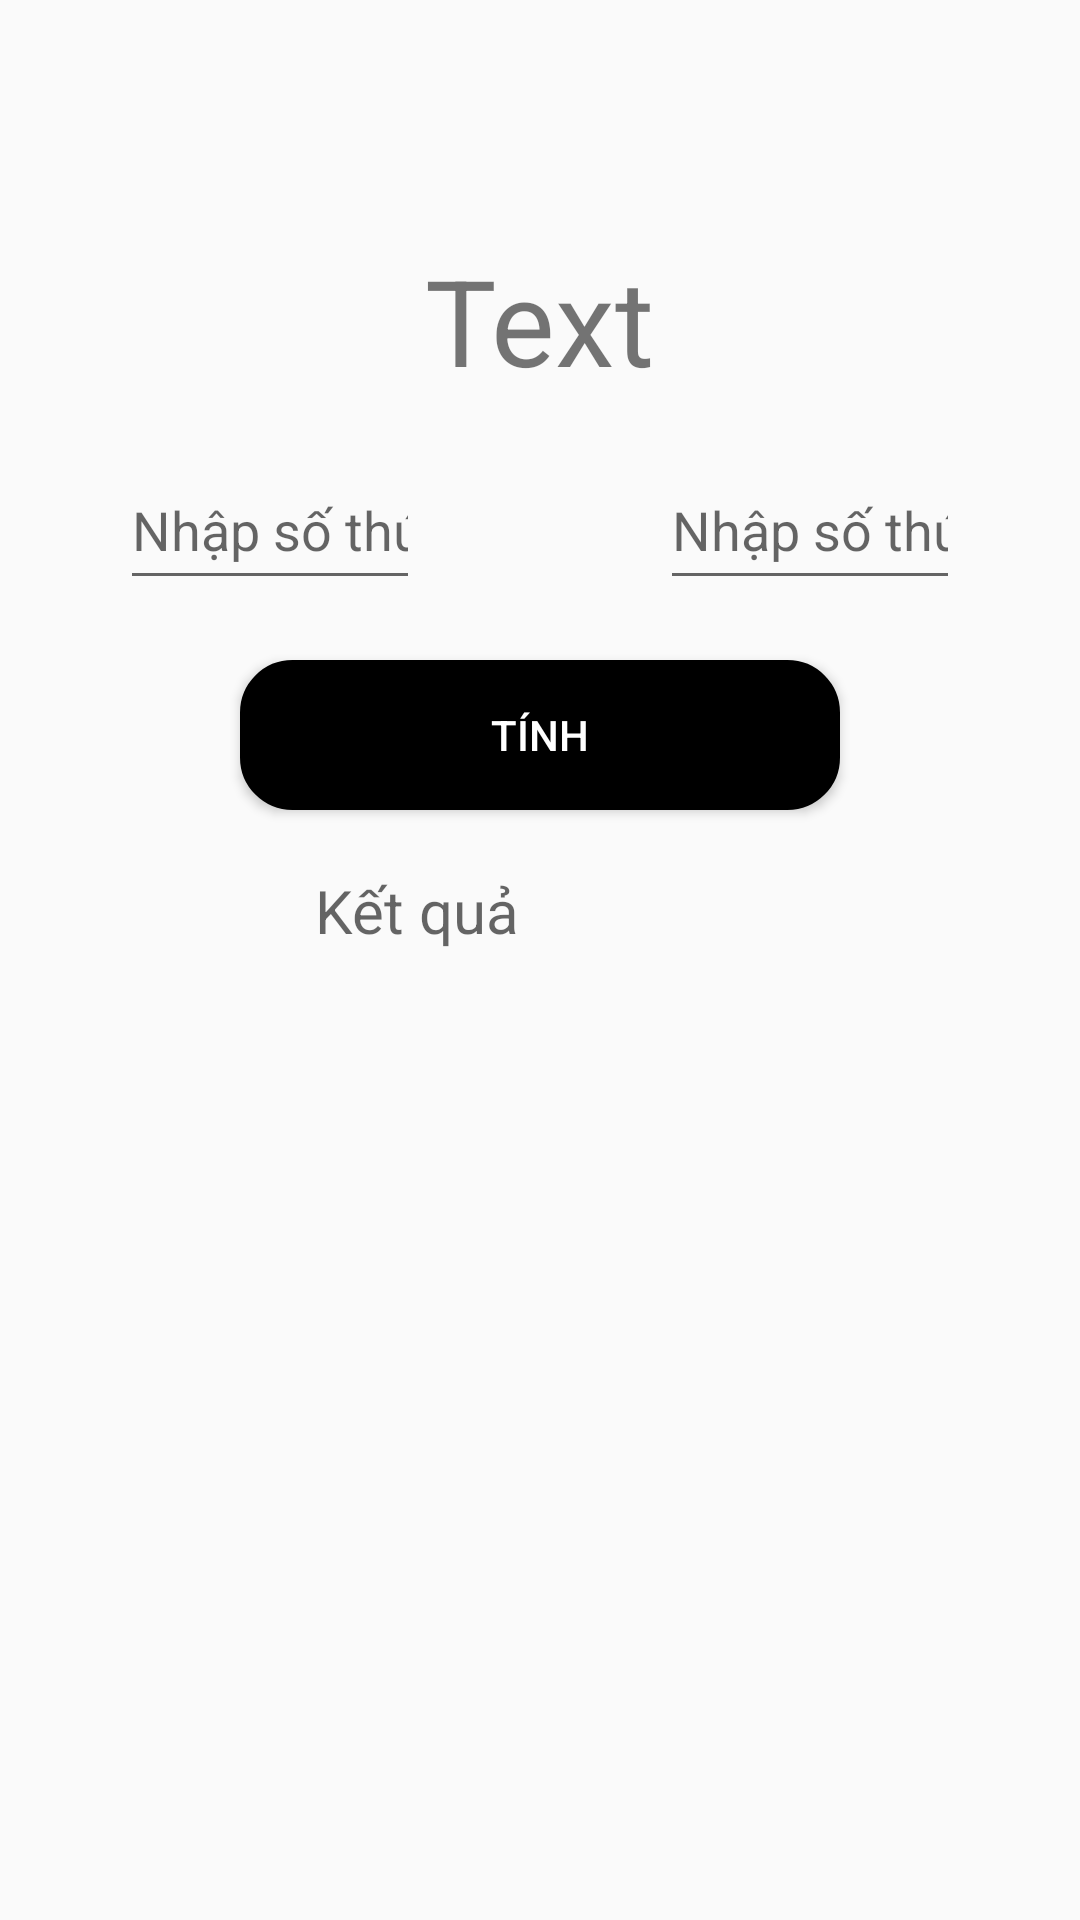

Write the Android layout XML for this screen, with the resource values it uses.
<!-- AndroidManifest.xml: application theme Theme.Kt3 -->
<!-- res/layout/activity_detail.xml -->
<?xml version="1.0" encoding="utf-8"?>
<RelativeLayout xmlns:android="http://schemas.android.com/apk/res/android"
    xmlns:app="http://schemas.android.com/apk/res-auto"
    xmlns:tools="http://schemas.android.com/tools"
    android:layout_width="match_parent"
    android:layout_height="match_parent"
    >


    <ImageButton
        android:id="@+id/dtback"
        android:layout_marginTop="10dp"
        android:layout_width="50dp"
        android:layout_height="50dp"
        android:background="@drawable/back" />
    <TextView
        android:layout_below="@id/dtback"
        android:id="@+id/phep"
        android:text="Text"
        android:textSize="40dp"
        android:layout_width="wrap_content"
        android:layout_height="50dp"
        android:layout_centerHorizontal="true"
        android:layout_marginTop="20dp"/>
    <EditText
        android:id="@+id/so1"
        android:hint="Nhập số thứ nhất"
        android:layout_width="100dp"
        android:layout_height="50dp"
        android:layout_marginStart="40dp"
        android:layout_marginTop="20dp"
        android:layout_below="@+id/phep"
        android:inputType="number"/>
    <EditText
        android:id="@+id/so2"
        android:hint="Nhập số thứ hai"
        android:layout_width="100dp"
        android:layout_height="50dp"
        android:layout_marginTop="20dp"
        android:layout_marginEnd="40dp"
        android:layout_alignParentRight="true"
        android:layout_below="@+id/phep"
        android:inputType="number"/>
    <Button
        android:id="@+id/tinh"
        android:layout_width="200dp"
        android:layout_height="50dp"
        android:text="Tính"
        android:layout_marginTop="20dp"
        android:layout_below="@id/so1"
        android:layout_centerHorizontal="true"
        android:textColor="@color/white"
        android:background="@drawable/bt"/>

    <TextView
        android:id="@+id/kq"
        android:hint="Kết quả"
        android:layout_width="150dp"
        android:layout_height="50dp"
        android:textSize="20dp"
        android:layout_marginStart="40dp"
        android:layout_marginTop="20dp"
        android:layout_centerHorizontal="true"
        android:layout_below="@id/tinh"/>

    <ListView
        android:id="@+id/lv"
        android:layout_below="@id/kq"
        android:layout_width="match_parent"
        android:layout_height="match_parent"
        />





</RelativeLayout>
<!-- resources referenced by this layout -->
<resources>
  <!-- drawable bt (drawable-v24) -->
  <?xml version="1.0" encoding="utf-8"?>
  <shape xmlns:android="http://schemas.android.com/apk/res/android">
      <corners android:radius="15dp"/>
      <solid android:color="@color/black"/>
      <stroke android:width="5dp"
          />
  </shape>
  <style name="Theme.Kt3" parent="Theme.AppCompat.Light.NoActionBar">
          
          <item name="colorPrimary">@color/purple_500</item>
          <item name="colorPrimaryVariant">@color/purple_700</item>
          <item name="colorOnPrimary">@color/white</item>
          
          <item name="colorSecondary">@color/teal_200</item>
          <item name="colorSecondaryVariant">@color/teal_700</item>
          <item name="colorOnSecondary">@color/black</item>
          
          <item name="android:statusBarColor" tools:targetApi="l">?attr/colorPrimaryVariant</item>
          
      </style>
  <!-- not gathered from this repository: default colours our renderer supplied (Android Studio template values) -->
  <color name="purple_500">#FF6200EE</color>
  <color name="purple_700">#FF3700B3</color>
  <color name="teal_200">#FF03DAC5</color>
  <color name="teal_700">#FF018786</color>
  <color name="black">#FF000000</color>
  <color name="white">#FFFFFFFF</color>
</resources>
